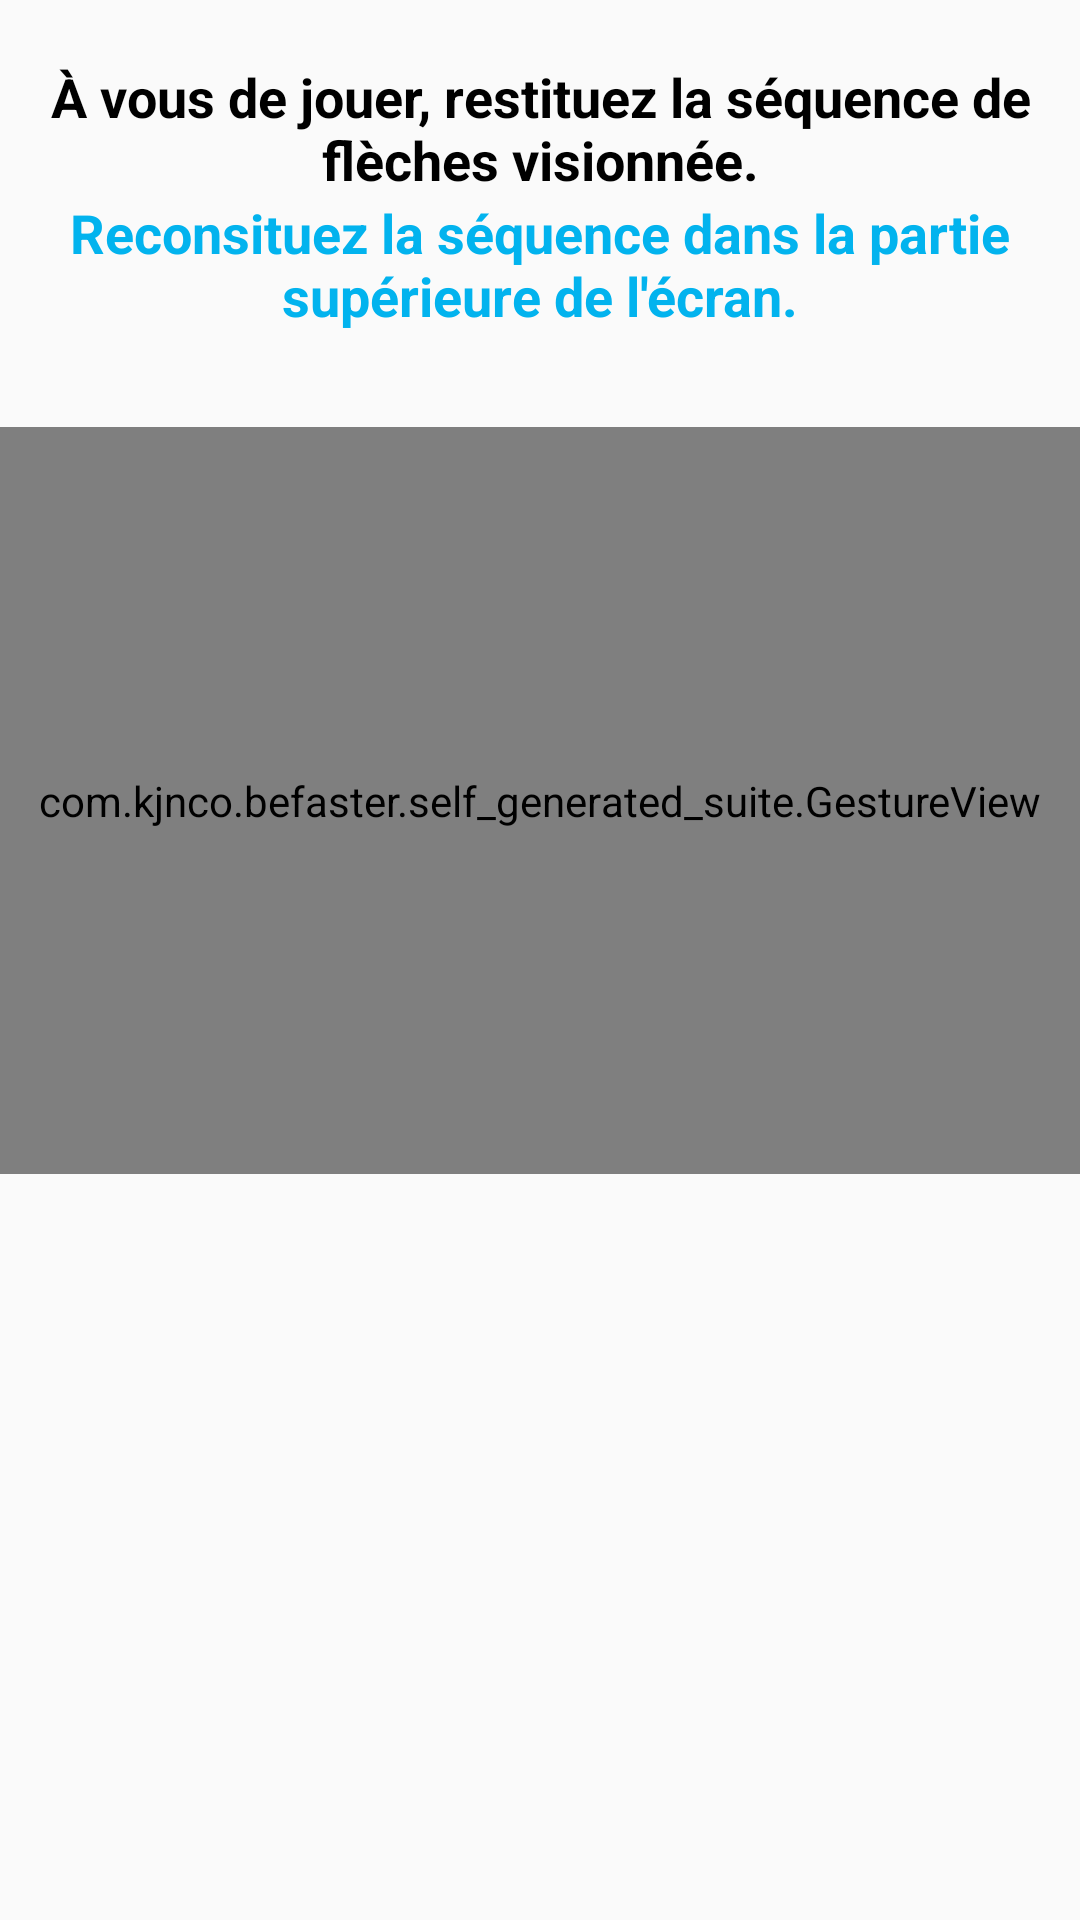

Android layout source for this screen:
<!-- AndroidManifest.xml: application theme Theme.BeFaster -->
<!-- res/layout/activity_restitution.xml -->
<?xml version="1.0" encoding="utf-8"?>
<RelativeLayout xmlns:android="http://schemas.android.com/apk/res/android"
    android:layout_width="match_parent"
    android:layout_height="match_parent">

    <TextView
        android:id="@+id/instruction"
        android:layout_width="match_parent"
        android:layout_height="wrap_content"
        android:layout_marginTop="20dp"
        android:gravity="center_horizontal"
        android:text="@string/self_generated_rules_1_fr"
        android:textColor="@color/black"
        android:textSize="18sp"
        android:textStyle="bold" />

    <TextView
        android:id="@+id/instruction_2"
        android:layout_width="match_parent"
        android:layout_height="wrap_content"
        android:layout_below="@+id/instruction"
        android:gravity="center_horizontal"
        android:text="@string/self_generated_rules_2_fr"
        android:textColor="@color/primary_2"
        android:textSize="18sp"
        android:textStyle="bold" />

    <LinearLayout
        android:layout_width="match_parent"
        android:layout_height="match_parent"
        android:layout_below="@+id/instruction_2"
        android:orientation="vertical">

        <LinearLayout
            android:layout_width="match_parent"
            android:layout_height="wrap_content"
            android:layout_marginTop="10dp"
            android:orientation="horizontal">

            <TextView
                android:id="@+id/score_descr"
                android:layout_width="wrap_content"
                android:layout_height="wrap_content"
                android:textColor="@color/black"
                android:textSize="16sp"
                android:textStyle="bold" />

            <TextView
                android:id="@+id/score"
                android:layout_width="wrap_content"
                android:layout_height="wrap_content"
                android:textColor="@color/primary_1"
                android:textSize="16sp"
                android:textStyle="bold" />

        </LinearLayout>

        <com.kjnco.befaster.self_generated_suite.GestureView
            android:layout_width="match_parent"
            android:layout_height="match_parent"
            android:layout_weight="1"
            android:id="@+id/gesture_view"/>

        <ImageView
            android:id="@+id/restitution"
            android:layout_width="match_parent"
            android:layout_height="match_parent"
            android:layout_weight="1"
            android:src="@drawable/transparent"
            android:contentDescription="@string/self_gen_img_descr" />

    </LinearLayout>

</RelativeLayout>
<!-- resources referenced by this layout -->
<resources>
  <color name="black">#FF000000</color>
  <color name="primary_1">#44C0F0</color>
  <color name="primary_2">#02b3ee</color>
  <!-- drawable transparent: png bitmap (drawable, 614 bytes) -->
  <string name="self_gen_img_descr">Correspond image of the drawing</string>
  <string name="self_generated_rules_1_fr">À vous de jouer, restituez la séquence de flèches visionnée.</string>
  <string name="self_generated_rules_2_fr">Reconsituez la séquence dans la partie supérieure de l\'écran.</string>
  <style name="Theme.BeFaster" parent="Theme.AppCompat.Light.NoActionBar">
          
          <item name="colorPrimary">@color/primary_2</item>
          <item name="colorPrimaryVariant">@color/primary_1</item>
          <item name="colorOnPrimary">@color/white</item>
          
          <item name="colorSecondary">@color/complementary_2</item>
          <item name="colorSecondaryVariant">@color/complementary_1</item>
          <item name="colorOnSecondary">@color/black</item>
          
          <item name="android:statusBarColor">?attr/colorPrimaryVariant</item>
          
      </style>
  <color name="white">#FFFFFFFF</color>
  <color name="complementary_2">#EE3D02</color>
  <color name="complementary_1">#FF4B0E</color>
</resources>
